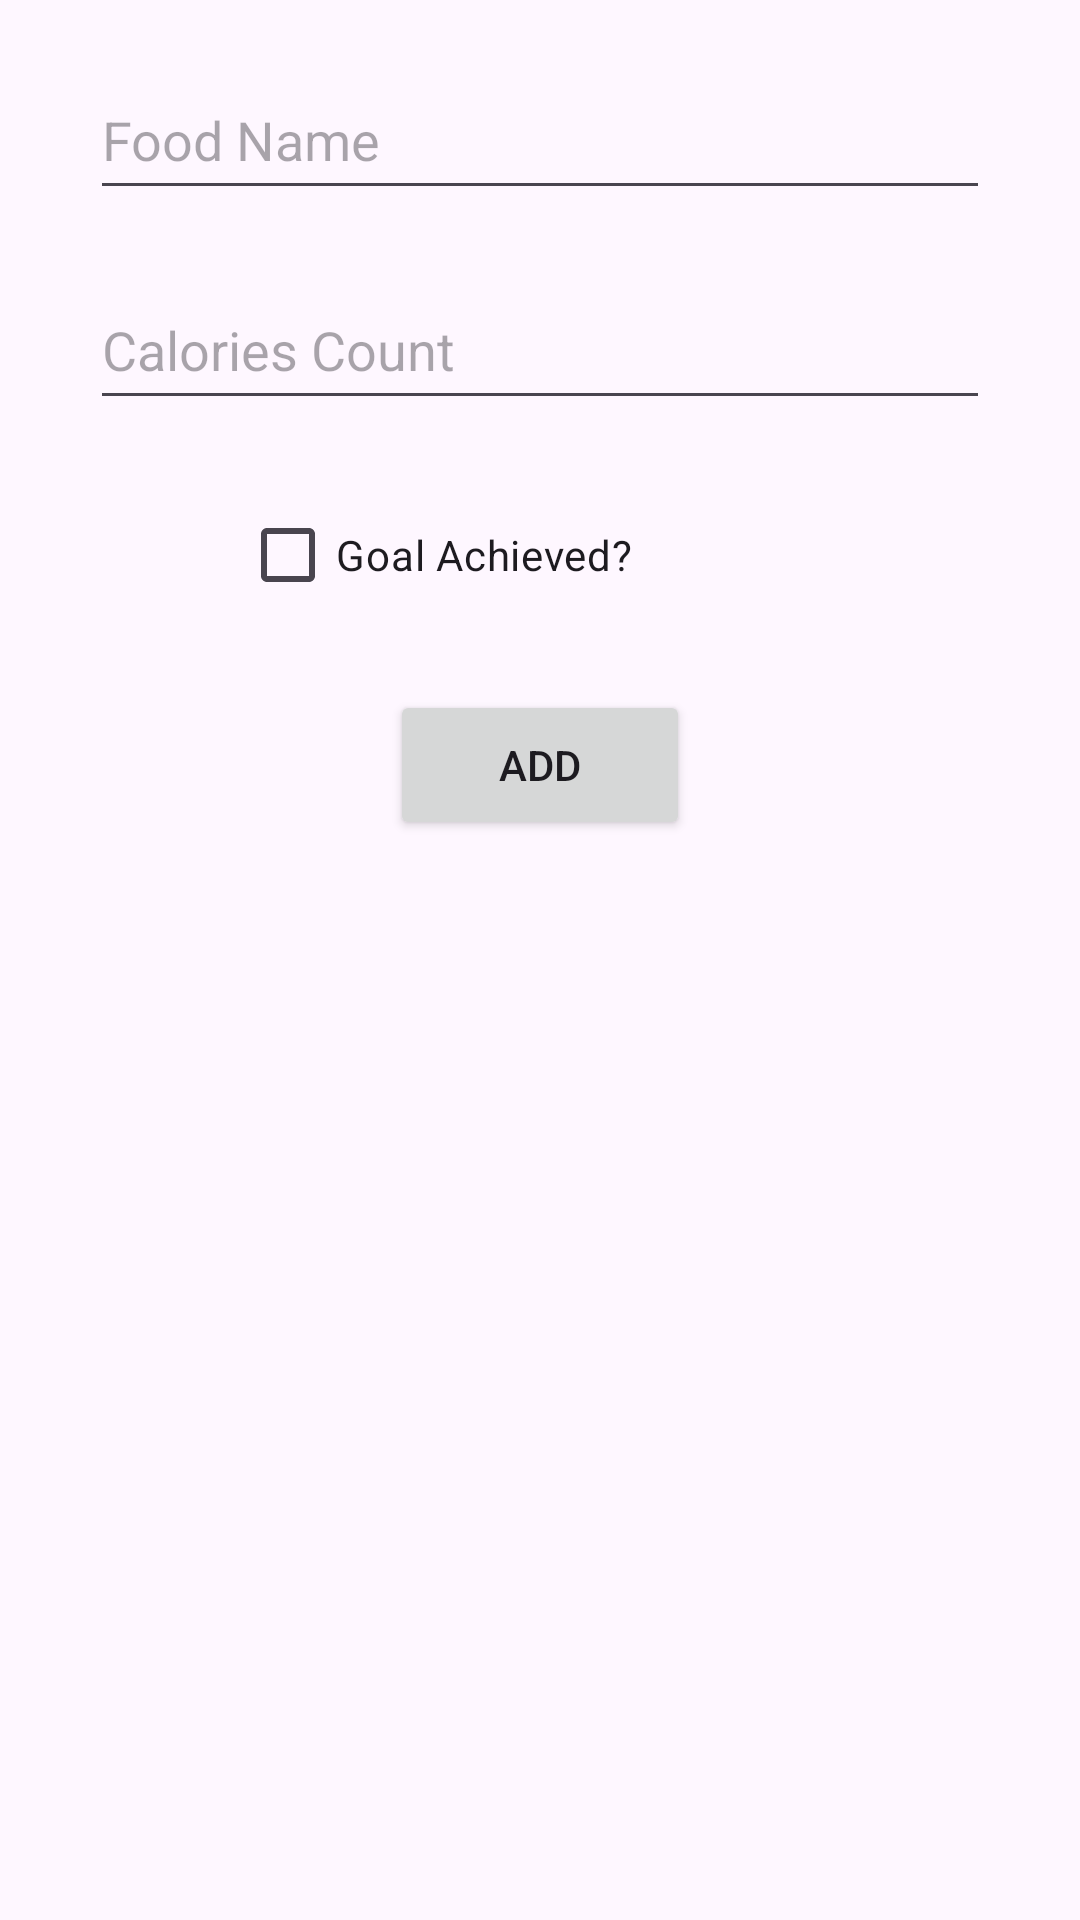

Android layout source for this screen:
<!-- AndroidManifest.xml: application theme Theme.Test1Application -->
<!-- res/layout/fragment_input.xml -->
<?xml version="1.0" encoding="utf-8"?>
<LinearLayout xmlns:android="http://schemas.android.com/apk/res/android"
    xmlns:tools="http://schemas.android.com/tools"
    android:layout_width="match_parent"
    android:layout_height="wrap_content"
    android:orientation="vertical"
    tools:context=".InputFragment">

    <EditText
        android:id="@+id/nameET"
        android:layout_width="300dp"
        android:layout_height="50dp"
        android:layout_gravity="center"
        android:layout_marginTop="20dp"
        android:hint="Food Name"/>

    <EditText
        android:inputType="number"
        android:id="@+id/calET"
        android:layout_width="300dp"
        android:layout_height="50dp"
        android:layout_gravity="center"
        android:layout_marginTop="20dp"
        android:hint="Calories Count"/>

    <CheckBox
        android:id="@+id/goalCB"
        android:layout_width="200dp"
        android:layout_height="50dp"
        android:layout_gravity="center"
        android:layout_marginTop="20dp"
        android:text="Goal Achieved?"/>

    <Button
        android:id="@+id/addBTN"
        android:layout_width="100dp"
        android:layout_height="50dp"
        android:layout_gravity="center"
        android:layout_marginTop="20dp"
        android:text="Add"/>
    
</LinearLayout>
<!-- resources referenced by this layout -->
<resources>
  <style name="Theme.Test1Application" parent="Base.Theme.Test1Application" />
  <style name="Base.Theme.Test1Application" parent="Theme.Material3.DayNight.NoActionBar">
          
          
      </style>
</resources>
